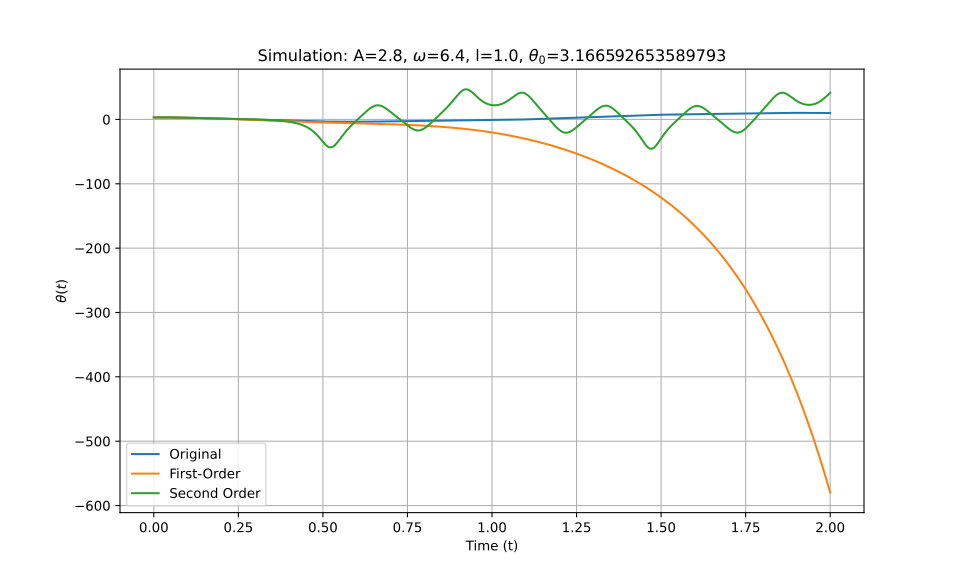

The data file committed next to this chart (first rows):
t_eval, Equation_1, Equation_2, Equation_3
0.0, 3.167, 3.167, 3.167
0.002002, 3.166, 3.166, 3.166
0.004004, 3.166, 3.166, 3.166
0.006006, 3.165, 3.165, 3.165
0.008008, 3.163, 3.163, 3.163
0.01001, 3.161, 3.161, 3.161
0.01201, 3.158, 3.158, 3.158
0.01401, 3.155, 3.155, 3.155
0.01602, 3.152, 3.152, 3.152
0.01802, 3.148, 3.148, 3.148
0.02002, 3.144, 3.144, 3.144
0.02202, 3.139, 3.139, 3.139
0.02402, 3.134, 3.134, 3.134
0.02603, 3.128, 3.128, 3.128
0.02803, 3.122, 3.122, 3.122
0.03003, 3.115, 3.115, 3.115
0.03203, 3.108, 3.108, 3.108
0.03403, 3.101, 3.101, 3.101
0.03604, 3.093, 3.093, 3.093
0.03804, 3.084, 3.084, 3.084
0.04004, 3.075, 3.075, 3.075
0.04204, 3.066, 3.066, 3.066
0.04404, 3.056, 3.056, 3.056
0.04605, 3.046, 3.046, 3.046
0.04805, 3.035, 3.035, 3.035
0.05005, 3.024, 3.024, 3.024
0.05205, 3.013, 3.013, 3.013
0.05405, 3.001, 3.001, 3.001
0.05606, 2.988, 2.988, 2.988
0.05806, 2.975, 2.975, 2.976
0.06006, 2.962, 2.962, 2.962
0.06206, 2.949, 2.948, 2.949
0.06406, 2.934, 2.934, 2.934
0.06607, 2.92, 2.92, 2.92
0.06807, 2.905, 2.905, 2.905
0.07007, 2.89, 2.889, 2.89
0.07207, 2.874, 2.873, 2.874
0.07407, 2.858, 2.857, 2.858
0.07608, 2.841, 2.84, 2.841
0.07808, 2.824, 2.823, 2.824
0.08008, 2.807, 2.806, 2.807
0.08208, 2.789, 2.788, 2.789
0.08408, 2.771, 2.769, 2.771
0.08609, 2.752, 2.751, 2.752
0.08809, 2.733, 2.731, 2.733
0.09009, 2.714, 2.712, 2.714
0.09209, 2.695, 2.692, 2.695
0.09409, 2.675, 2.671, 2.675
0.0961, 2.654, 2.651, 2.654
0.0981, 2.633, 2.63, 2.633
0.1001, 2.612, 2.608, 2.612
0.1021, 2.591, 2.586, 2.591
0.1041, 2.569, 2.564, 2.569
0.1061, 2.547, 2.541, 2.547
0.1081, 2.525, 2.518, 2.525
0.1101, 2.502, 2.494, 2.502
0.1121, 2.479, 2.47, 2.479
0.1141, 2.456, 2.446, 2.456
0.1161, 2.432, 2.421, 2.432
0.1181, 2.408, 2.396, 2.408
... 940 more rows
